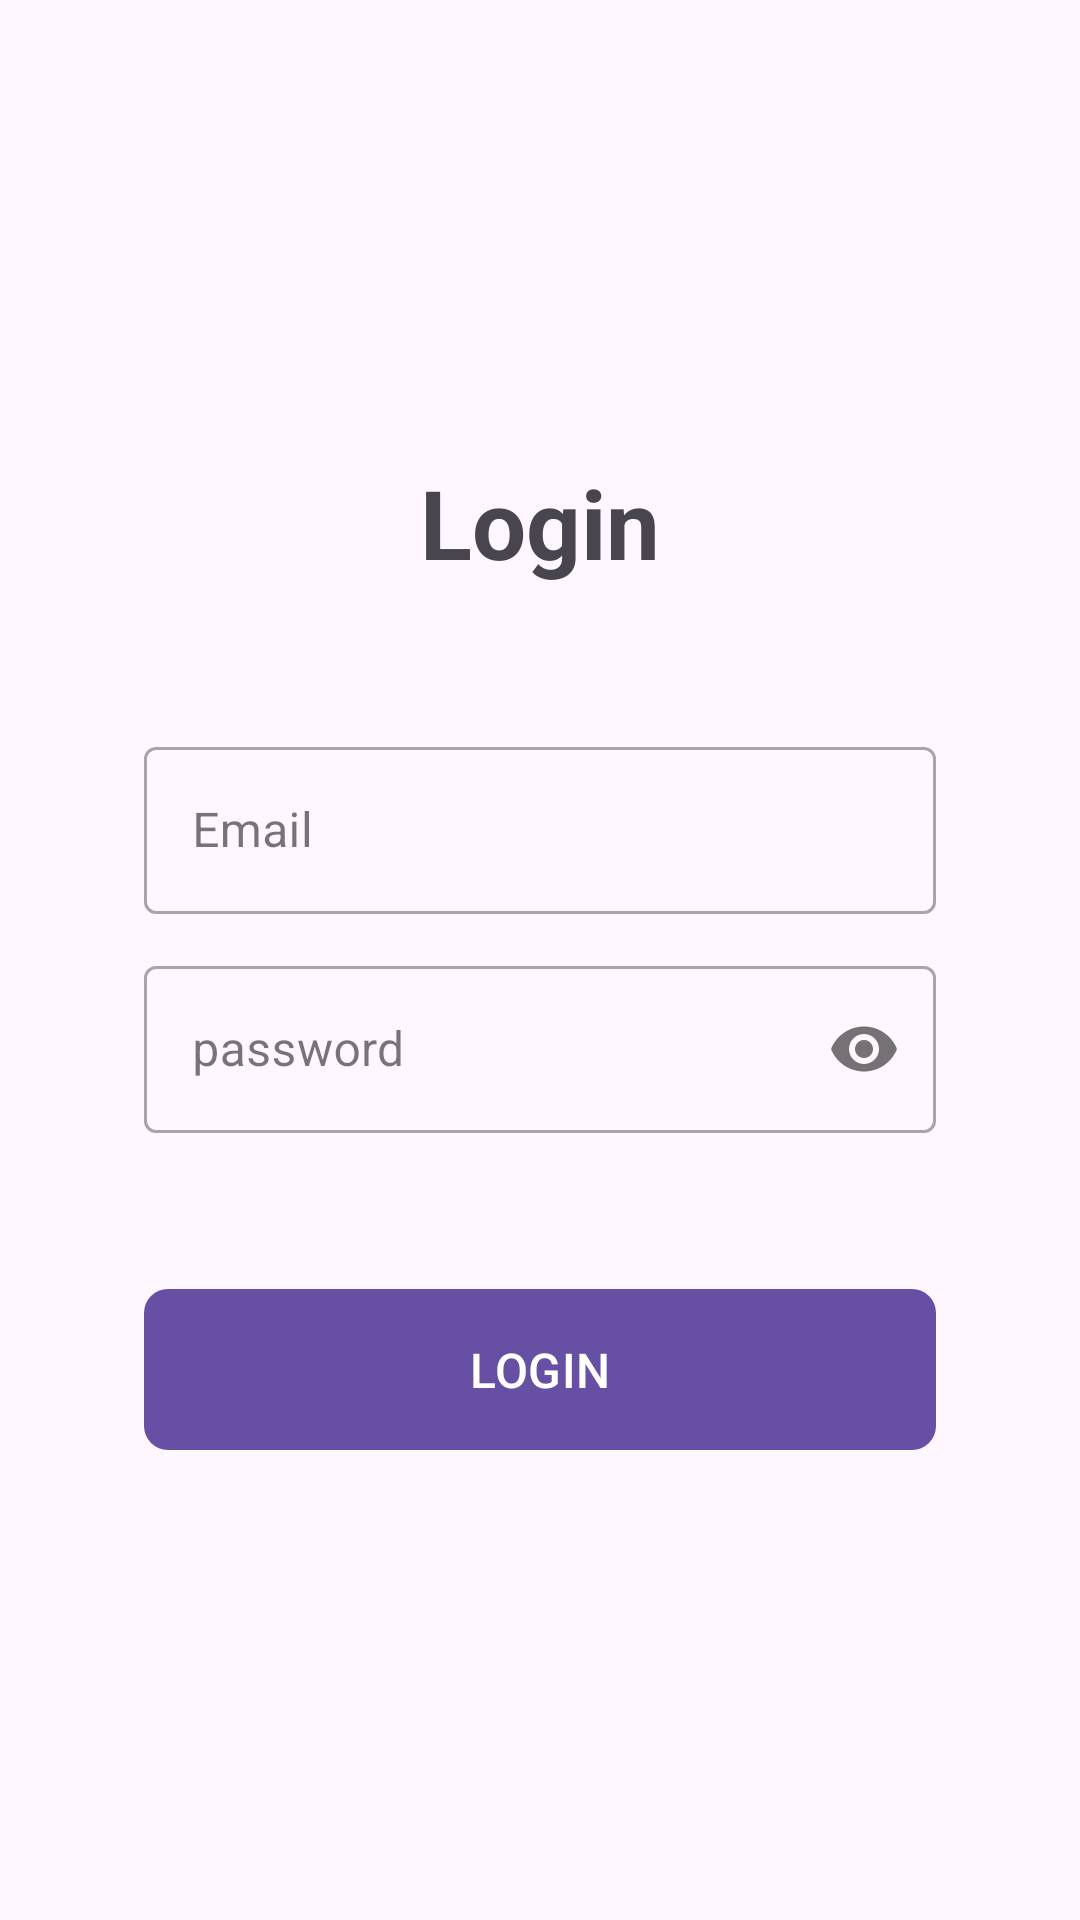

The Android layout XML behind this screen, and the referenced resources:
<!-- AndroidManifest.xml: application theme Theme.MealApp -->
<!-- res/layout/fragment_login.xml -->
<?xml version="1.0" encoding="utf-8"?>
<androidx.constraintlayout.widget.ConstraintLayout xmlns:android="http://schemas.android.com/apk/res/android"
    xmlns:app="http://schemas.android.com/apk/res-auto"
    xmlns:tools="http://schemas.android.com/tools"
    android:layout_width="match_parent"
    android:layout_height="match_parent"
    tools:context=".ui.login.LoginFragment">

    <TextView
        android:id="@+id/tv_login"
        android:layout_width="wrap_content"
        android:layout_height="wrap_content"
        android:layout_marginBottom="48dp"
        android:text="@string/tv_login"
        android:textSize="32sp"
        android:textStyle="bold"
        app:layout_constraintBottom_toTopOf="@id/til_email"
        app:layout_constraintEnd_toEndOf="parent"
        app:layout_constraintStart_toStartOf="parent"
        app:layout_constraintTop_toTopOf="parent"
        app:layout_constraintVertical_chainStyle="packed" />


    <com.google.android.material.textfield.TextInputLayout
        android:id="@+id/til_email"
        style="@style/Widget.MaterialComponents.TextInputLayout.OutlinedBox"
        android:layout_width="0dp"
        android:layout_height="wrap_content"
        android:layout_marginHorizontal="48dp"
        android:layout_marginBottom="12dp"
        android:hint="@string/tv_email"
        app:layout_constraintBottom_toTopOf="@id/til_password"
        app:layout_constraintEnd_toEndOf="parent"
        app:layout_constraintStart_toStartOf="parent"
        app:layout_constraintTop_toBottomOf="@id/tv_login"
        app:startIconDrawable="@drawable/ic_person"
        app:startIconTint="@color/black">

        <com.google.android.material.textfield.TextInputEditText
            android:id="@+id/edt_email"
            android:layout_width="match_parent"
            android:layout_height="wrap_content"
            android:inputType="textEmailAddress"
            tools:ignore="TextContrastCheck" />

    </com.google.android.material.textfield.TextInputLayout>

    <com.google.android.material.textfield.TextInputLayout
        android:id="@+id/til_password"
        style="@style/Widget.MaterialComponents.TextInputLayout.OutlinedBox"
        android:layout_width="0dp"
        android:layout_height="wrap_content"
        android:layout_marginHorizontal="48dp"
        android:hint="@string/tv_password"
        app:errorIconDrawable="@null"
        app:layout_constraintBottom_toTopOf="@id/btn_login"
        app:layout_constraintEnd_toEndOf="parent"
        app:layout_constraintStart_toStartOf="parent"
        app:layout_constraintTop_toBottomOf="@id/til_email"
        app:passwordToggleEnabled="true"
        app:startIconDrawable="@drawable/ic_lock"
        app:startIconTint="@color/black">

        <com.google.android.material.textfield.TextInputEditText
            android:id="@+id/edt_password"
            android:layout_width="match_parent"
            android:layout_height="wrap_content"
            android:inputType="textPassword"
            tools:ignore="TextContrastCheck" />

    </com.google.android.material.textfield.TextInputLayout>

    <com.google.android.material.button.MaterialButton
        android:id="@+id/btn_login"
        android:layout_width="0dp"
        android:layout_height="wrap_content"
        android:layout_marginHorizontal="48dp"
        android:layout_marginTop="48dp"
        android:paddingTop="16dp"
        android:paddingBottom="16dp"
        android:text="@string/tv_login"
        android:textAllCaps="true"
        android:textSize="16sp"
        app:cornerRadius="8dp"
        app:layout_constraintBottom_toBottomOf="parent"
        app:layout_constraintEnd_toEndOf="parent"
        app:layout_constraintStart_toStartOf="parent"
        app:layout_constraintTop_toBottomOf="@+id/til_password" />

    <ProgressBar
        android:id="@+id/pb_loading"
        android:layout_width="wrap_content"
        android:layout_height="wrap_content"
        android:indeterminateTint="@color/blue_foundation"
        android:visibility="gone"
        app:layout_constraintBottom_toBottomOf="parent"
        app:layout_constraintEnd_toEndOf="parent"
        app:layout_constraintStart_toStartOf="parent"
        app:layout_constraintTop_toTopOf="parent" />

</androidx.constraintlayout.widget.ConstraintLayout>
<!-- resources referenced by this layout -->
<resources>
  <color name="black">#FF000000</color>
  <color name="blue_foundation">#2371E2</color>
  <string name="tv_email">Email</string>
  <string name="tv_login">Login</string>
  <string name="tv_password">password</string>
  <style name="Theme.MealApp" parent="Base.Theme.MealApp" />
  <style name="Base.Theme.MealApp" parent="Theme.Material3.DayNight.NoActionBar">
          
          
      </style>
</resources>
